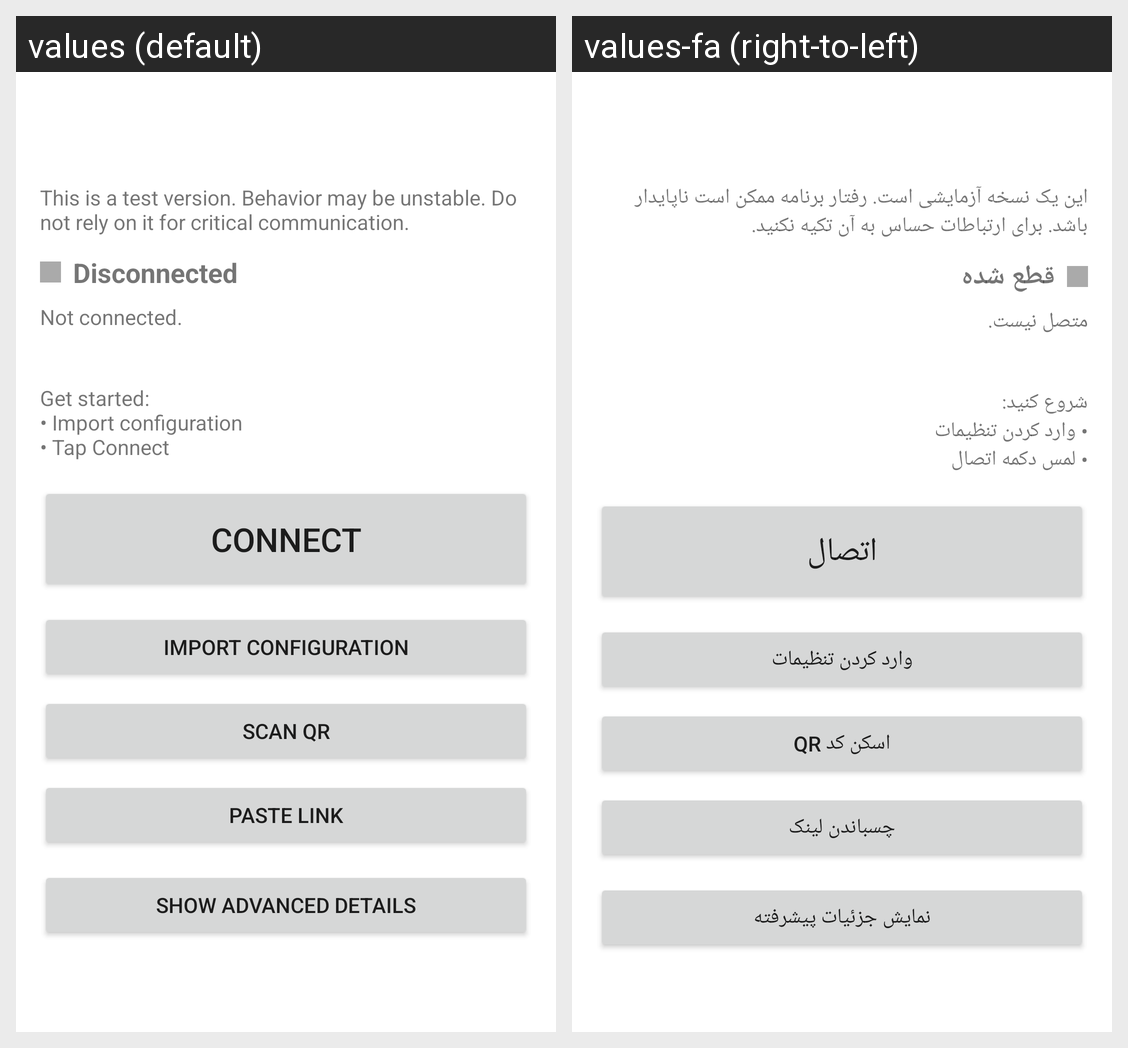

The Android screen above is rendered under two locales of the same app. Produce the string resources it draws, with the default and per-locale values.
Android screen res/layout/activity_main.xml rendered under 2 locales, left to right: values (default), values-fa (right-to-left). Device: Nexus 5 (rendered at 1080×1920; each locale shown at half size, 540×960, under a caption strip naming it); theme Theme.SunLionet.
Strings drawn on this screen, with the default value and each locale's value (text and hints the layout hard-codes, and strings that could not be matched under every locale, appear in the picture but are not listed):

tester_safety_message
  values: This is a test version. Behavior may be unstable. Do not rely on it for critical communication.
  values-fa: این یک نسخه آزمایشی است. رفتار برنامه ممکن است ناپایدار باشد. برای ارتباطات حساس به آن تکیه نکنید.

status_disconnected
  values: Disconnected
  values-fa: قطع شده

status_detail_disconnected
  values: Not connected.
  values-fa: متصل نیست.

hint_welcome
  values: Get started:
      • Import configuration
      • Tap Connect
  values-fa: شروع کنید:
      • وارد کردن تنظیمات
      • لمس دکمه اتصال

connect
  values: Connect
  values-fa: اتصال

import_configuration
  values: Import configuration
  values-fa: وارد کردن تنظیمات

scan_qr
  values: Scan QR
  values-fa: اسکن کد QR

paste_link
  values: Paste link
  values-fa: چسباندن لینک

show_advanced
  values: Show advanced details
  values-fa: نمایش جزئیات پیشرفته
